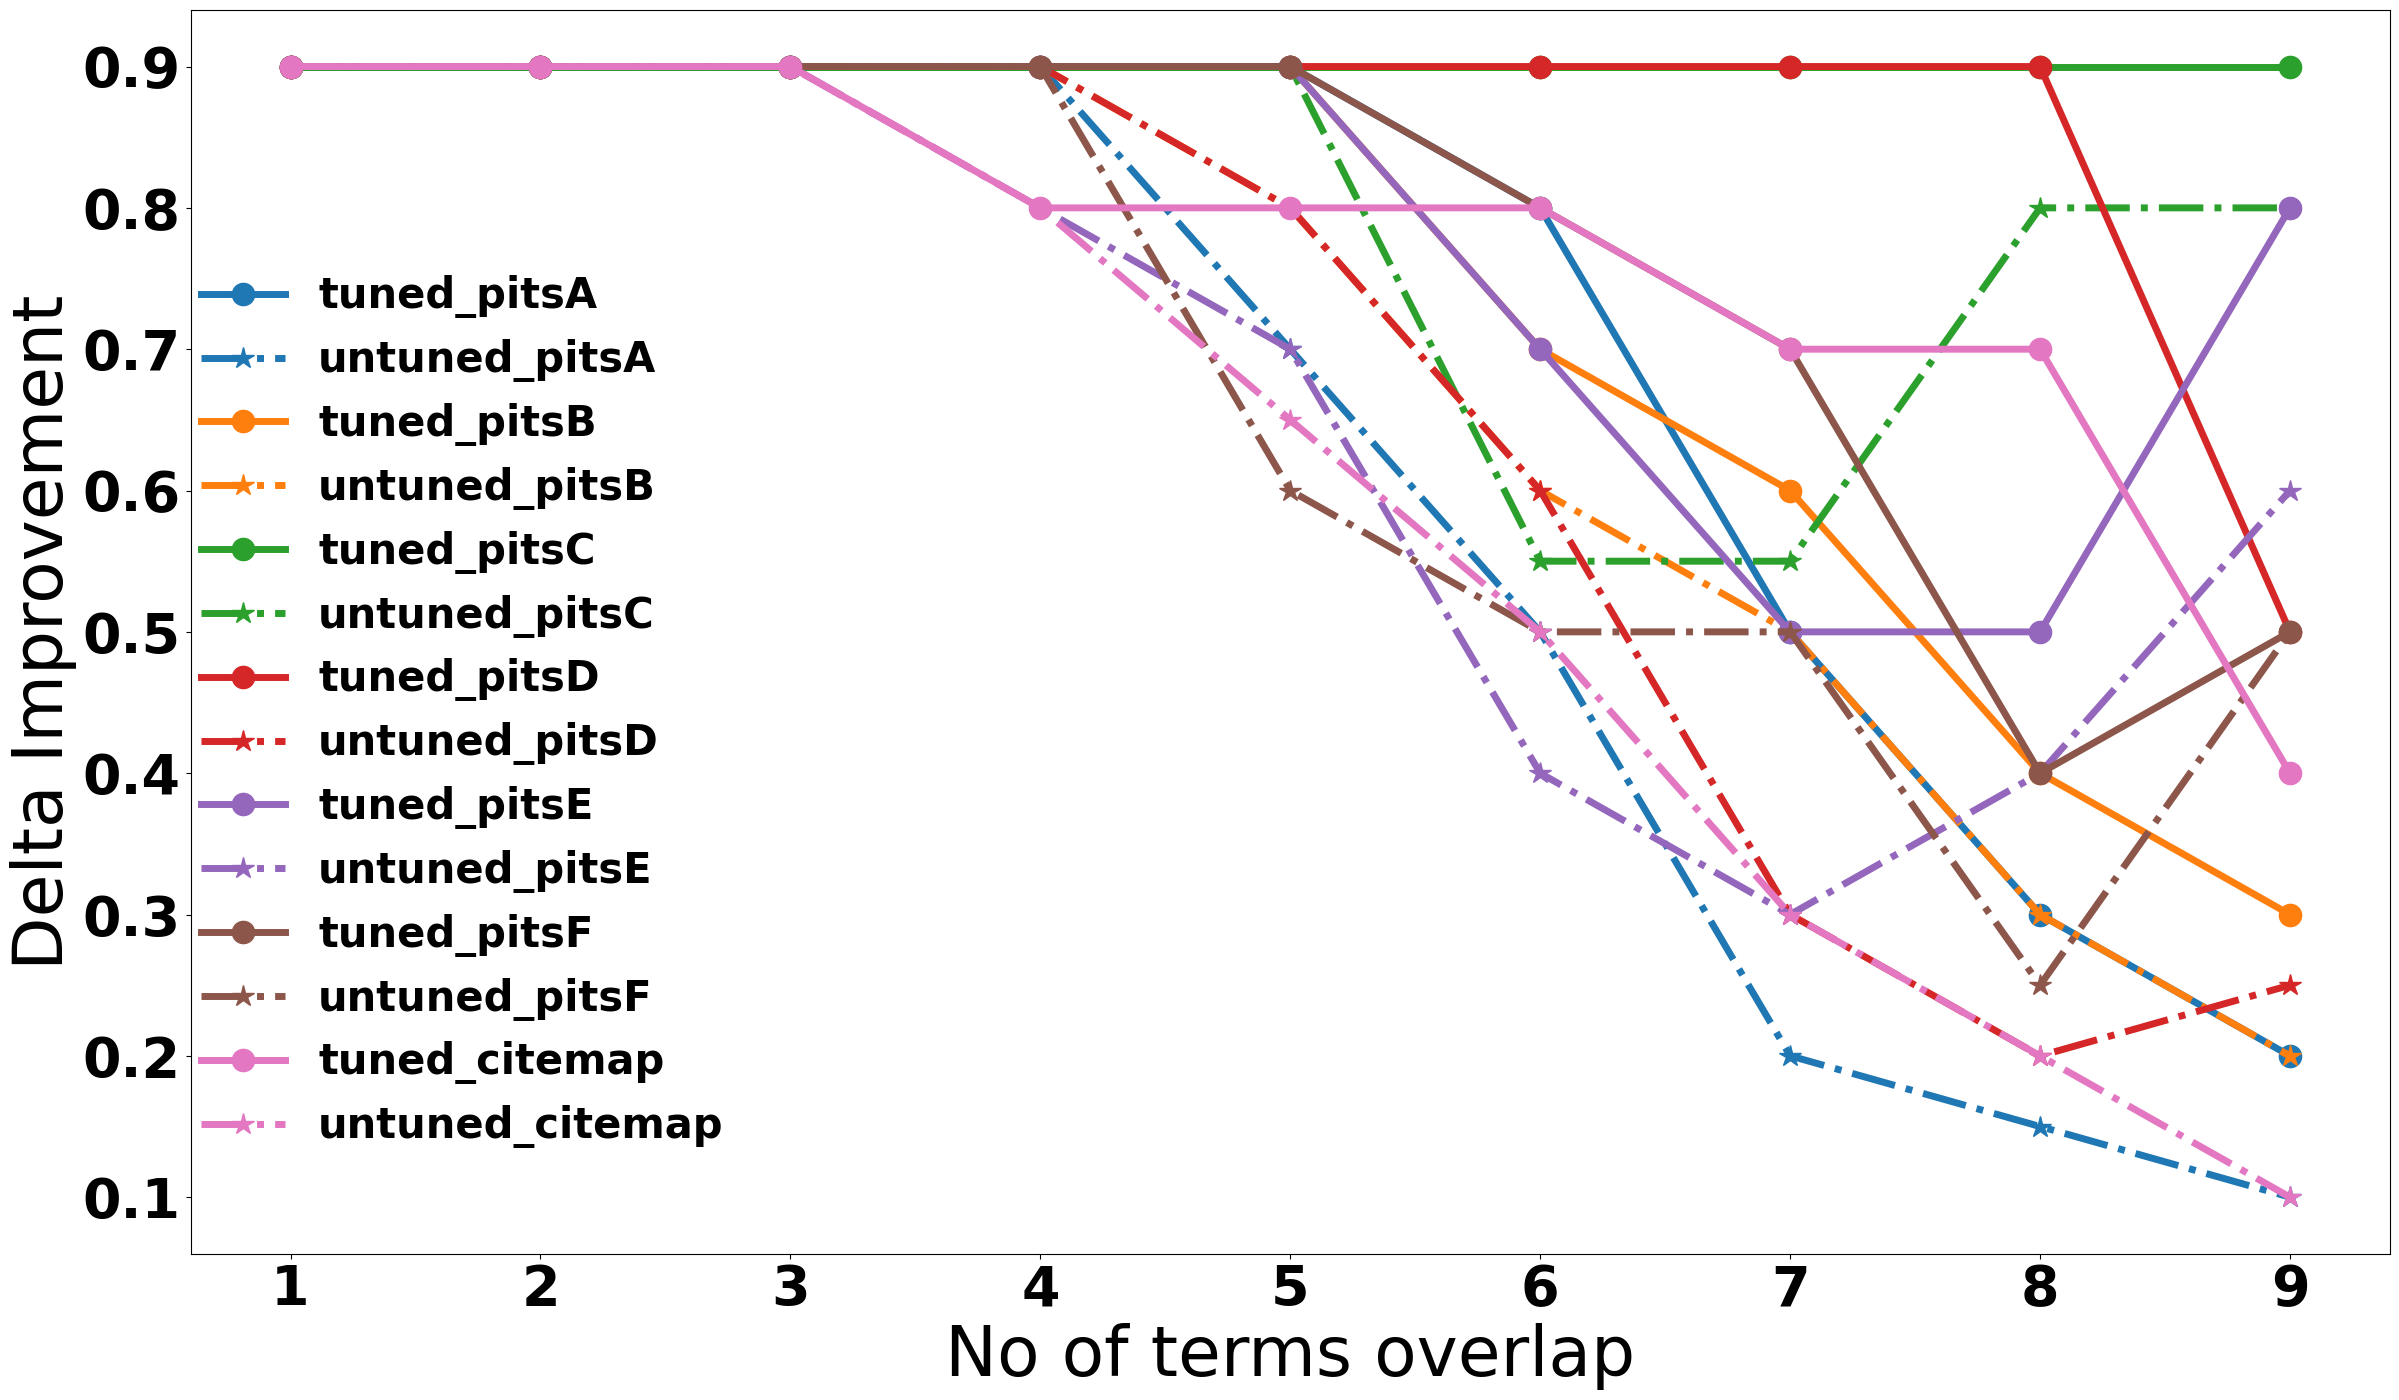

Write the Python code that produced this figure.
__author__ = 'amrit'

import matplotlib.pyplot as plt

# Untuned

#https://docs.google.com/a/ncsu.edu/spreadsheets/d/1kLAHoSQzf4QGEhlGBcpmkukMWpaTPsEeNSMl1kVIj2I/edit?usp=sharing

if __name__ == '__main__':

    fileB = ['pitsA', 'pitsB', 'pitsC', 'pitsD', 'pitsE', 'pitsF','citemap']
    l = []
    untuned={'pitsF': {1: 0.90000000000000002, 2: 0.90000000000000002, 3: 0.90000000000000002, 4: 0.90000000000000002, 5: 0.59999999999999998, 6: 0.5, 7: 0.5, 8: 0.25, 9: 0.5}, 'pitsE': {1: 0.90000000000000002, 2: 0.90000000000000002, 3: 0.90000000000000002, 4: 0.80000000000000004, 5: 0.69999999999999996, 6: 0.40000000000000002, 7: 0.29999999999999999, 8: 0.40000000000000002, 9: 0.59999999999999998}, 'pitsA': {1: 0.90000000000000002, 2: 0.90000000000000002, 3: 0.90000000000000002, 4: 0.90000000000000002, 5: 0.69999999999999996, 6: 0.5, 7: 0.20000000000000001, 8: 0.15000000000000002, 9: 0.10000000000000001}, 'pitsC': {1: 0.90000000000000002, 2: 0.90000000000000002, 3: 0.90000000000000002, 4: 0.90000000000000002, 5: 0.90000000000000002, 6: 0.55000000000000004, 7: 0.55000000000000004, 8: 0.80000000000000004, 9: 0.80000000000000004}, 'pitsB': {1: 0.90000000000000002, 2: 0.90000000000000002, 3: 0.90000000000000002, 4: 0.90000000000000002, 5: 0.80000000000000004, 6: 0.59999999999999998, 7: 0.5, 8: 0.29999999999999999, 9: 0.20000000000000001}, 'pitsD': {1: 0.90000000000000002, 2: 0.90000000000000002, 3: 0.90000000000000002, 4: 0.90000000000000002, 5: 0.80000000000000004, 6: 0.59999999999999998, 7: 0.29999999999999999, 8: 0.20000000000000001, 9: 0.25},'citemap': {1: 0.90000000000000002, 2: 0.90000000000000002, 3: 0.90000000000000002, 4: 0.80000000000000004, 5: 0.64999999999999991, 6: 0.5, 7: 0.29999999999999999, 8: 0.20000000000000001, 9: 0.10000000000000001}}
    #tuned_F3CR7pop10={'101pitsF_2.txt': {1: 0.90000000000000002, 2: 0.90000000000000002, 3: 0.90000000000000002, 4: 0.90000000000000002, 5: 0.90000000000000002, 6: 0.90000000000000002, 7: 0.80000000000000004, 8: 0.59999999999999998, 9: 0.5}, '101pitsE_2.txt': {1: 0.90000000000000002, 2: 0.90000000000000002, 3: 0.90000000000000002, 4: 0.90000000000000002, 5: 0.90000000000000002, 6: 0.80000000000000004, 7: 0.80000000000000004, 8: 0.59999999999999998, 9: 0.5}, '101pitsA_2.txt': {1: 0.90000000000000002, 2: 0.90000000000000002, 3: 0.90000000000000002, 4: 0.90000000000000002, 5: 0.90000000000000002, 6: 0.80000000000000004, 7: 0.5, 8: 0.40000000000000002, 9: 0.29999999999999999}, '101pitsC_2.txt': {1: 0.90000000000000002, 2: 0.90000000000000002, 3: 0.90000000000000002, 4: 0.90000000000000002, 5: 0.90000000000000002, 6: 0.90000000000000002, 7: 0.90000000000000002, 8: 0.90000000000000002, 9: 0.90000000000000002}, '101pitsB_2.txt': {1: 0.90000000000000002, 2: 0.90000000000000002, 3: 0.90000000000000002, 4: 0.90000000000000002, 5: 0.90000000000000002, 6: 0.69999999999999996, 7: 0.5, 8: 0.40000000000000002, 9: 0.40000000000000002}, '101pitsD_2.txt': {1: 0.90000000000000002, 2: 0.90000000000000002, 3: 0.90000000000000002, 4: 0.90000000000000002, 5: 0.90000000000000002, 6: 0.90000000000000002, 7: 0.90000000000000002, 8: 0.90000000000000002, 9: 0.90000000000000002}}
    tuned_F7CR3pop10={'pitsF': {1: 0.90000000000000002, 2: 0.90000000000000002, 3: 0.90000000000000002, 4: 0.90000000000000002, 5: 0.90000000000000002, 6: 0.80000000000000004, 7: 0.69999999999999996, 8: 0.40000000000000002, 9: 0.5}, 'pitsE': {1: 0.90000000000000002, 2: 0.90000000000000002, 3: 0.90000000000000002, 4: 0.90000000000000002, 5: 0.90000000000000002, 6: 0.69999999999999996, 7: 0.5, 8: 0.5, 9: 0.80000000000000004}, 'pitsA': {1: 0.90000000000000002, 2: 0.90000000000000002, 3: 0.90000000000000002, 4: 0.90000000000000002, 5: 0.90000000000000002, 6: 0.80000000000000004, 7: 0.5, 8: 0.29999999999999999, 9: 0.20000000000000001}, 'pitsC': {1: 0.90000000000000002, 2: 0.90000000000000002, 3: 0.90000000000000002, 4: 0.90000000000000002, 5: 0.90000000000000002, 6: 0.90000000000000002, 7: 0.90000000000000002, 8: 0.90000000000000002, 9: 0.90000000000000002}, 'pitsB': {1: 0.90000000000000002, 2: 0.90000000000000002, 3: 0.90000000000000002, 4: 0.90000000000000002, 5: 0.90000000000000002, 6: 0.69999999999999996, 7: 0.59999999999999998, 8: 0.40000000000000002, 9: 0.29999999999999999}, 'pitsD': {1: 0.90000000000000002, 2: 0.90000000000000002, 3: 0.90000000000000002, 4: 0.90000000000000002, 5: 0.90000000000000002, 6: 0.90000000000000002, 7: 0.90000000000000002, 8: 0.90000000000000002, 9: 0.5},'citemap':{1: 0.90000000000000002, 2: 0.90000000000000002, 3: 0.90000000000000002, 4: 0.80000000000000004, 5: 0.80000000000000004, 6: 0.8, 7: 0.7, 8: 0.7, 9: 0.4}}
    tuned_F7CR3pop30={}
    tuned_F3CR7pop30={}
    labels = [1,2,3,4, 5, 6, 7, 8, 9]
    font = {'family' : 'normal',
            'weight' : 'bold',
            'size'   : 40}

    plt.rc('font', **font)
    paras={'lines.linewidth': 5,'legend.fontsize': 30, 'axes.labelsize': 50, 'legend.frameon': False,'figure.autolayout': True,'figure.figsize': (16,8)}
    plt.rcParams.update(paras)
    X = range(len(labels))
    plt.figure(num=0, figsize=(25, 15))
    #plt.subplot(121)
    for file1 in fileB:
        Y_tuned=[]
        Y_untuned=[]
        Y_final=[]
        for lab in labels:
            Y_tuned.append(tuned_F7CR3pop10[file1][lab])
            Y_untuned.append(untuned[file1][lab])
        line, = plt.plot(X, Y_tuned, marker='o', markersize=16, label="tuned_" + file1)
        plt.plot(X, Y_untuned, linestyle="-.", color=line.get_color(), marker='*', markersize=16, label="untuned_" + file1)
        #plt.plot(X, Y_untuned, linestyle="-.", color=line.get_color(), marker='*', markersize=16, label="untuned_" + file1)
    plt.xticks(X, labels)
    plt.ylabel("Delta Improvement")
    plt.xlabel("No of terms overlap")
    plt.legend(bbox_to_anchor=(0.25, 0.8), loc=1, ncol = 1, borderaxespad=0.)
    plt.savefig("tunedresults" + ".eps")
